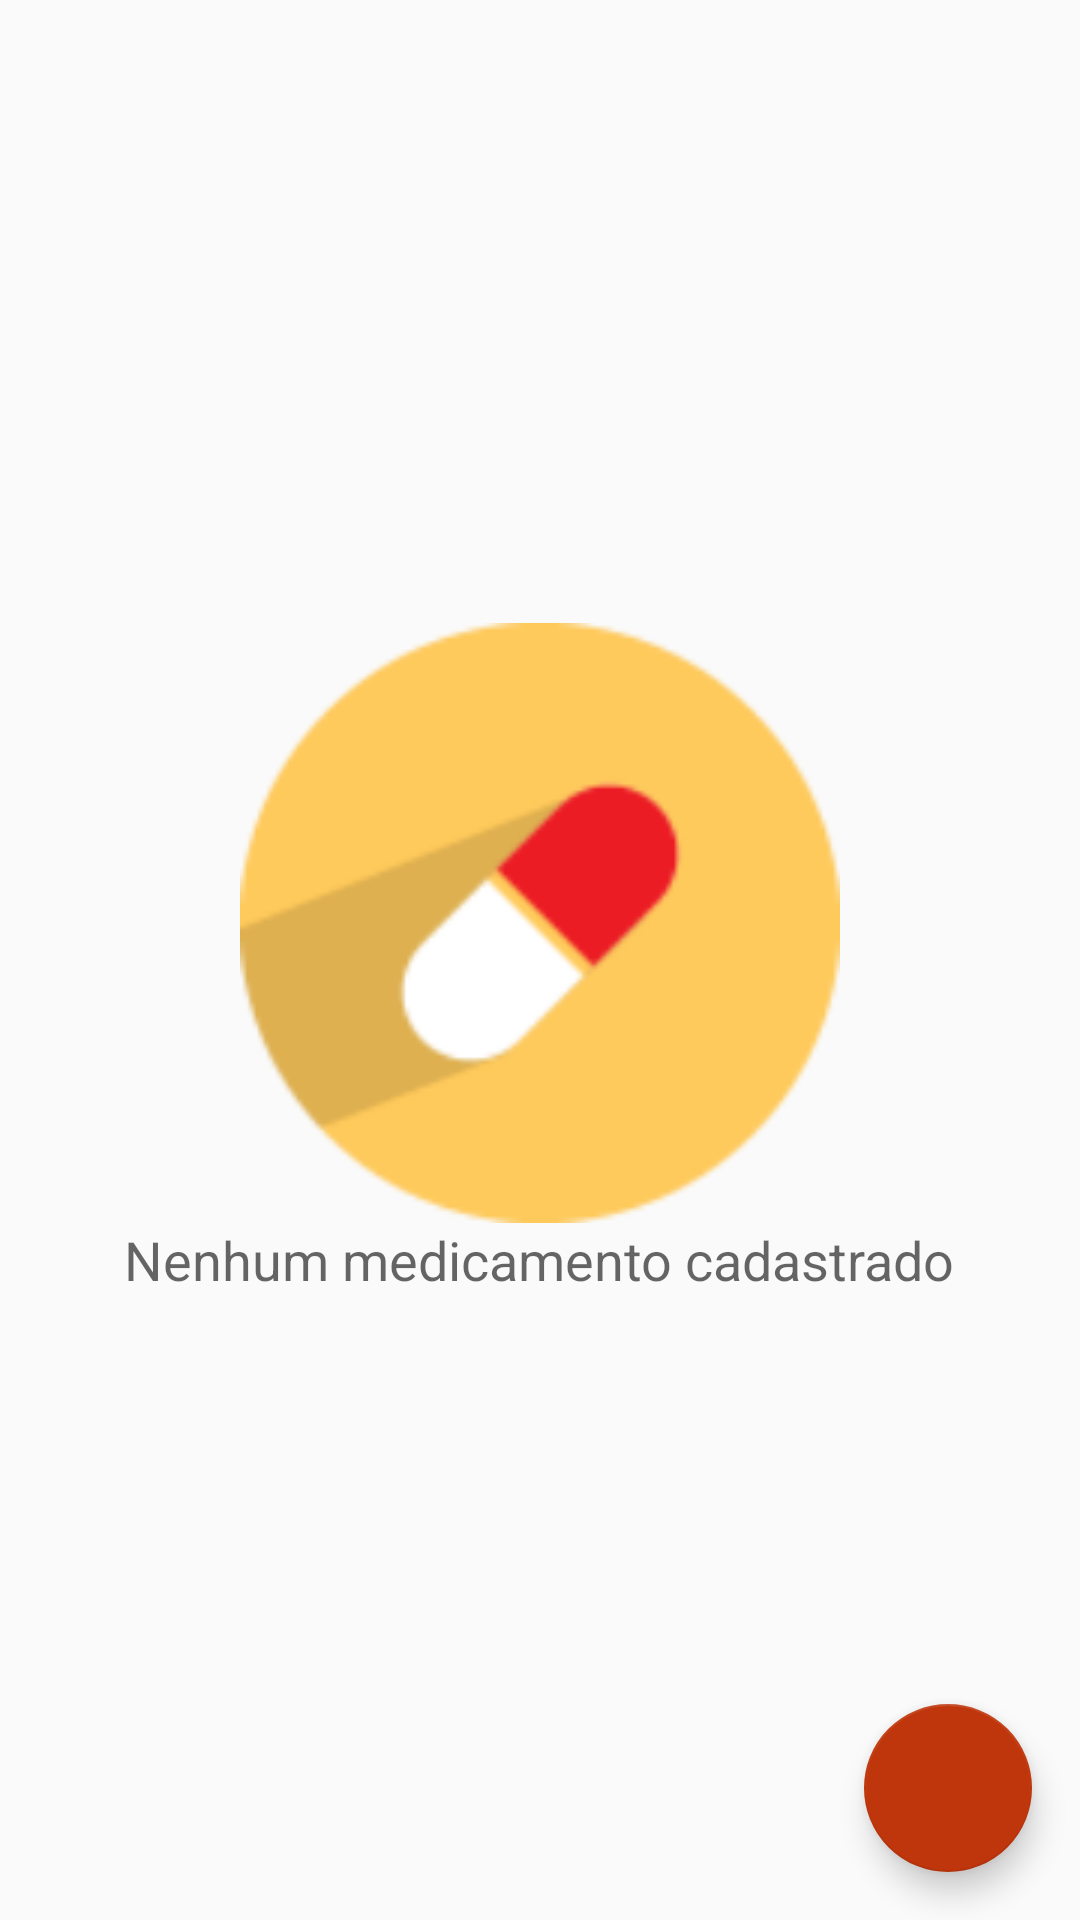

This screen was rendered from an Android layout file. Write that file and the resources it references.
<!-- AndroidManifest.xml: application theme AppTheme -->
<!-- res/layout/activity_main.xml -->
<?xml version="1.0" encoding="utf-8"?>
<RelativeLayout xmlns:android="http://schemas.android.com/apk/res/android"
    xmlns:app="http://schemas.android.com/apk/res-auto"
    xmlns:tools="http://schemas.android.com/tools"
    android:layout_width="match_parent"
    android:layout_height="match_parent"
    tools:context="application.meusprojetos.com.horadoremedio.MainActivity">

<ListView
    android:layout_width="match_parent"
    android:layout_height="match_parent"
    android:id="@+id/medicamentos_list_view"
    ></ListView>

    <android.support.design.widget.FloatingActionButton
        android:id="@+id/fab"
        android:layout_width="wrap_content"
        android:layout_height="wrap_content"
        android:layout_alignParentBottom="true"
        android:layout_alignParentRight="true"
        android:layout_margin="16dp"
        android:src="@drawable/ic_local_hospital" />

    <RelativeLayout
        xmlns:android="http://schemas.android.com/apk/res/android"
        android:layout_width="match_parent"
        android:layout_height="match_parent"
        android:id="@+id/empty_view_layout"
        android:layout_centerInParent="true">

        <LinearLayout
            android:layout_width="wrap_content"
            android:layout_height="wrap_content"
            android:orientation="vertical"
            android:layout_centerInParent="true">
            <ImageView
                android:layout_width="match_parent"
                android:layout_height="wrap_content"
                android:scaleType="center"
                android:src="@drawable/capsule_icon"
                />
            <TextView
                android:layout_width="match_parent"
                android:layout_height="wrap_content"
                android:text="@string/textview_nenhum_medicamento"
                android:textAppearance="@style/TextAppearance.AppCompat.Medium"/>
        </LinearLayout>/>
    </RelativeLayout>

</RelativeLayout>
<!-- resources referenced by this layout -->
<resources>
  <!-- drawable capsule_icon: png bitmap (drawable, 11956 bytes) -->
  <string name="textview_nenhum_medicamento">Nenhum medicamento cadastrado</string>
  <style name="AppTheme" parent="Theme.AppCompat.Light.DarkActionBar">
          
          <item name="colorPrimary">@color/colorPrimary</item>
          <item name="colorPrimaryDark">@color/colorPrimaryDark</item>
          <item name="colorAccent">@color/colorAccent</item>
          <item name="android:itemBackground">@color/colorPrimary</item>
          <item name="android:itemTextAppearance">@style/menuItemTextAppearence</item>
      </style>
  <color name="colorPrimary">#E65100</color>
  <color name="colorPrimaryDark">#F57C00</color>
  <color name="colorAccent">#BF360C</color>
  <style name="menuItemTextAppearence" parent="@android:style/TextAppearance.Widget.IconMenu.Item">
          <item name="android:textColor">@android:color/white</item>
      </style>
</resources>
